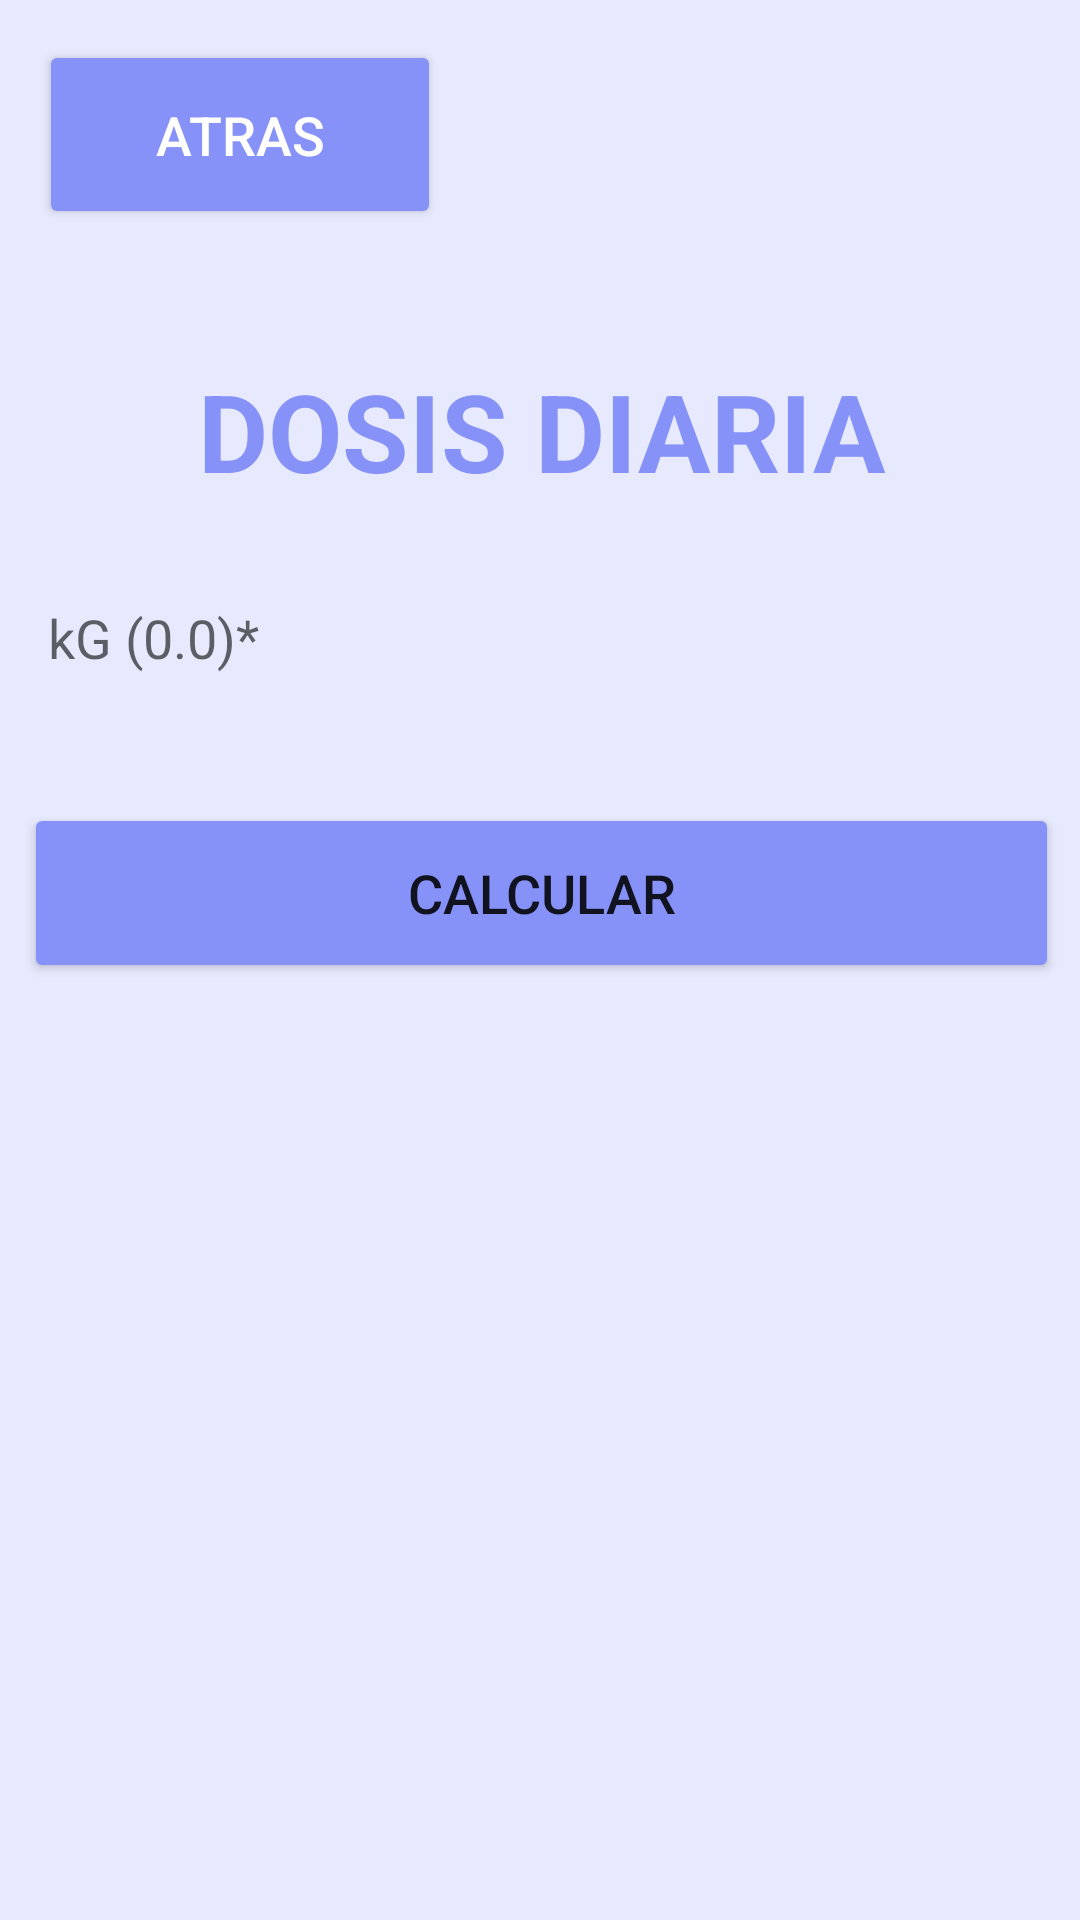

Write the Android layout XML for this screen, with the resource values it uses.
<!-- AndroidManifest.xml: application theme Theme.DiabeticLife -->
<!-- res/layout/activity_calculo_dosis_diaria.xml -->
<?xml version="1.0" encoding="utf-8"?>
<androidx.constraintlayout.widget.ConstraintLayout xmlns:android="http://schemas.android.com/apk/res/android"
    xmlns:app="http://schemas.android.com/apk/res-auto"
    xmlns:tools="http://schemas.android.com/tools"
    android:layout_width="match_parent"
    android:layout_height="match_parent"
    tools:context=".CalculoDosisDiaria"
    android:background="@color/fondoPantallas">

    <Button
        android:id="@+id/atrasDoDiariaButton"
        android:layout_width="134dp"
        android:layout_height="63dp"
        android:backgroundTint="@color/purple"
        android:text="Atras"
        android:textColor="@color/white"
        android:textSize="18sp"
        app:cornerRadius="20dp"
        app:layout_constraintBottom_toBottomOf="parent"
        app:layout_constraintEnd_toEndOf="parent"
        app:layout_constraintHorizontal_bias="0.057"
        app:layout_constraintStart_toStartOf="parent"
        app:layout_constraintTop_toTopOf="parent"
        app:layout_constraintVertical_bias="0.023" />

    <LinearLayout
        android:layout_width="413dp"
        android:layout_height="438dp"
        android:layout_gravity="center_horizontal"
        android:orientation="vertical"
        android:padding="34dp"
        app:layout_constraintBottom_toBottomOf="parent"
        app:layout_constraintEnd_toEndOf="parent"
        app:layout_constraintStart_toStartOf="parent"
        app:layout_constraintTop_toTopOf="parent"
        app:layout_constraintVertical_bias="0.423">

        <TextView
            android:id="@+id/dosisDiariaText"
            android:layout_width="match_parent"
            android:layout_height="wrap_content"
            android:text="DOSIS DIARIA"

            android:textAlignment="center"
            android:textColor="@color/purple"
            android:textSize="36sp"
            android:textStyle="bold" />


        <EditText
            android:id="@+id/kgETxt"
            android:layout_width="match_parent"
            android:layout_height="50dp"
            android:layout_marginTop="20dp"

            android:background="@drawable/custom_edittext"

            android:drawablePadding="8dp"
            android:hint="kG (0.0)*"

            android:padding="8dp"
            android:textColor="@color/purple"
            android:textColorHighlight="@color/cardview_dark_background" />

        <Button
            android:id="@+id/CalculoDoDiariaButton"
            android:layout_width="match_parent"
            android:layout_height="60dp"
            android:layout_marginTop="30dp"
            android:backgroundTint="@color/purple"
            android:text="CALCULAR"
            android:textSize="18sp"
            app:cornerRadius="20dp" />

        <TextView
            android:id="@+id/DiariaText"
            android:layout_width="347dp"
            android:layout_height="139dp"
            android:layout_marginTop="30dp"
            android:textAlignment="center"
            android:textColor="@color/purple"
            android:textSize="36sp"
            android:textStyle="bold" />


    </LinearLayout>

</androidx.constraintlayout.widget.ConstraintLayout>
<!-- resources referenced by this layout -->
<resources>
  <color name="fondoPantallas">#E7EAFE</color>
  <color name="purple">#8692f7</color>
  <color name="white">#FFFFFFFF</color>
  <style name="Theme.DiabeticLife" parent="Theme.MaterialComponents.DayNight.NoActionBar">
          
          <item name="colorPrimary">@color/purple_500</item>
          <item name="colorPrimaryVariant">@color/purple_700</item>
          <item name="colorOnPrimary">@color/white</item>
          
          <item name="colorSecondary">@color/teal_200</item>
          <item name="colorSecondaryVariant">@color/teal_700</item>
          <item name="colorOnSecondary">@color/black</item>
          
          <item name="android:statusBarColor">?attr/colorPrimaryVariant</item>
          
      </style>
  <color name="purple_500">#FF6200EE</color>
  <color name="purple_700">#FF3700B3</color>
  <color name="teal_200">#FF03DAC5</color>
  <color name="teal_700">#FF018786</color>
  <color name="black">#FF000000</color>
</resources>
